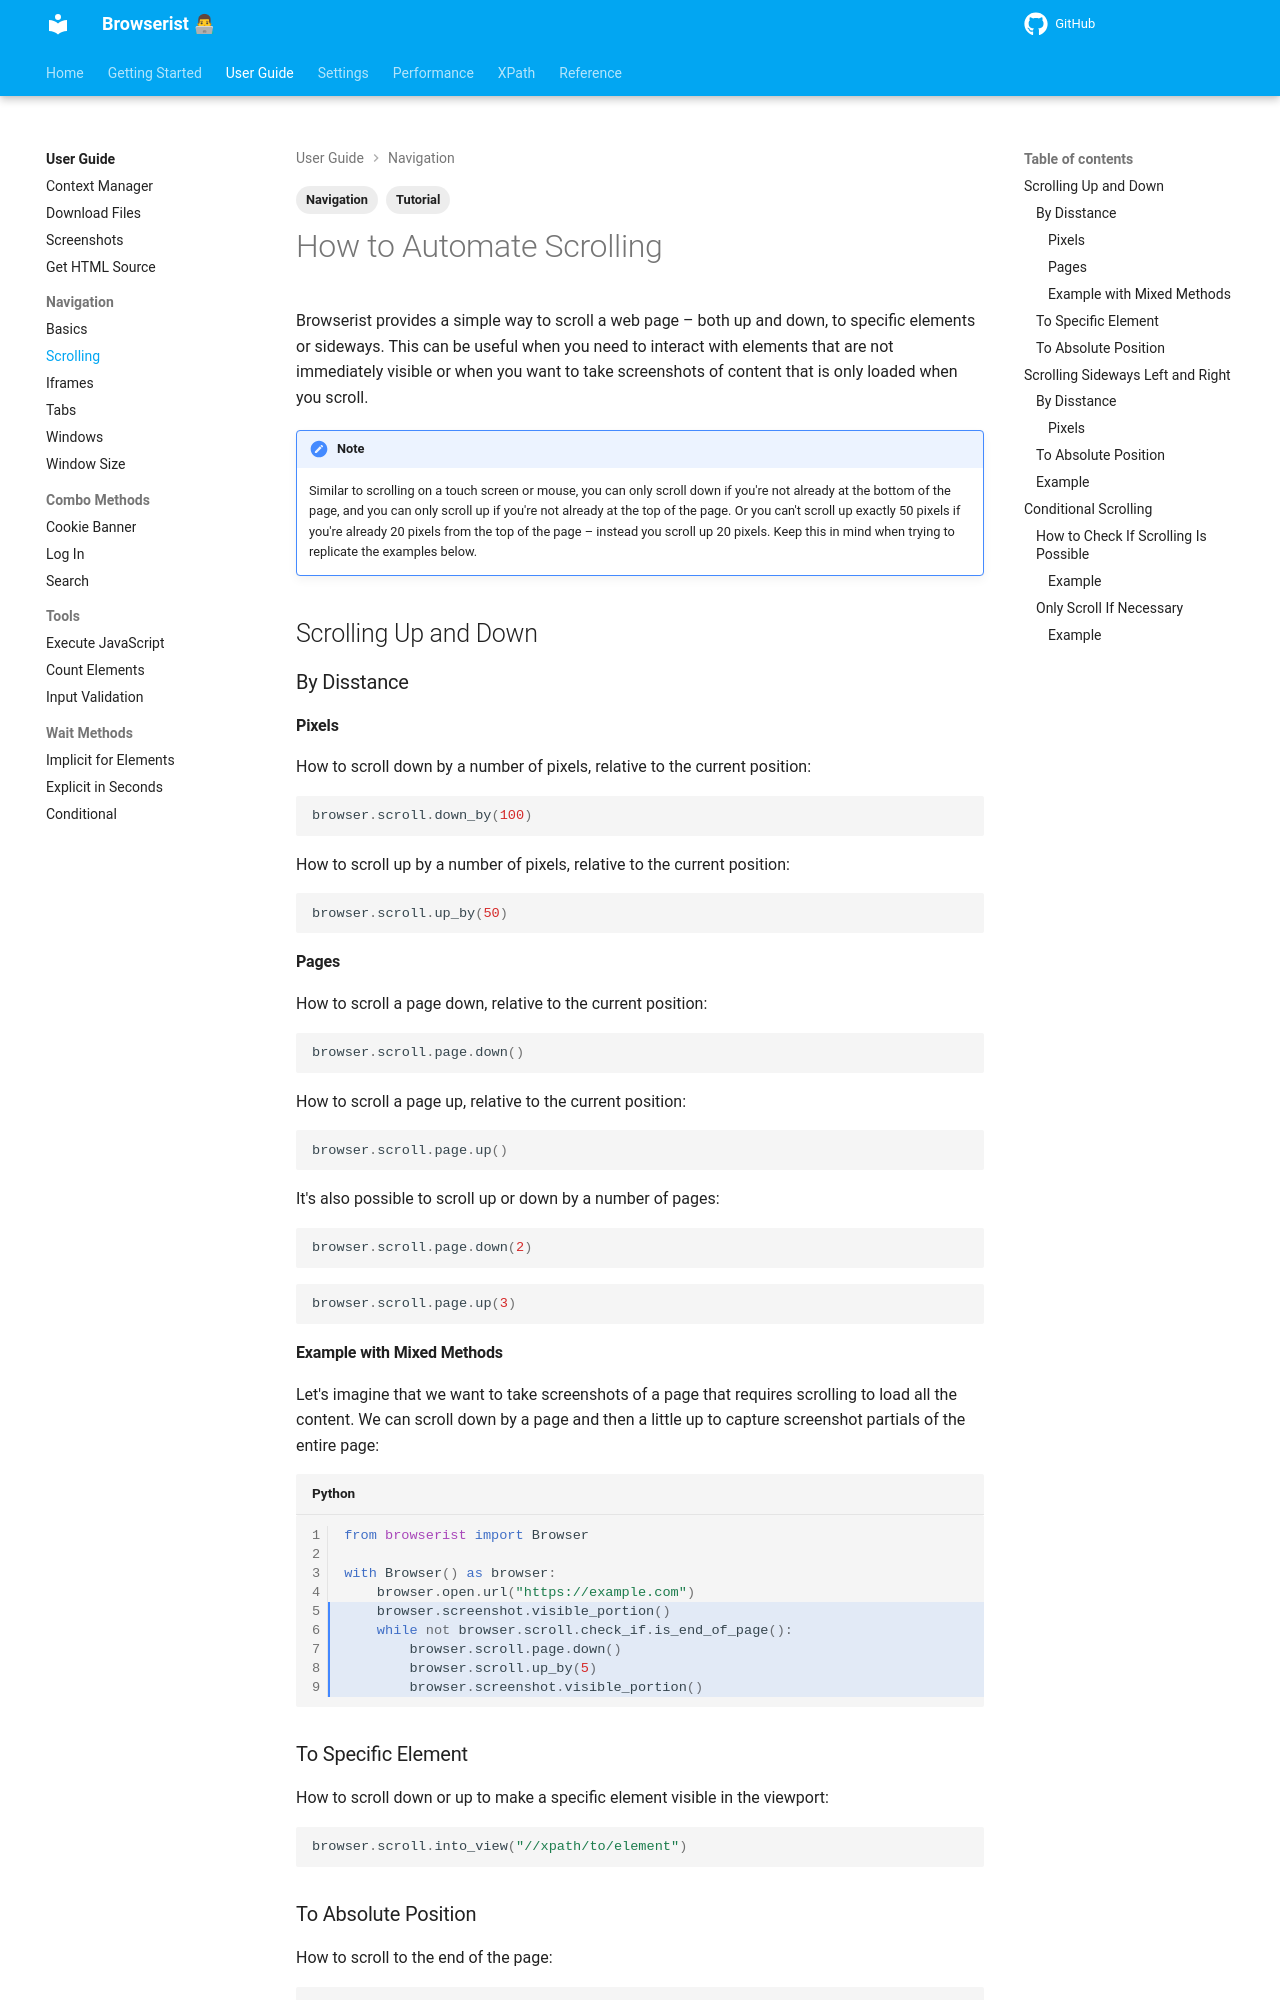

repository: jakob-bagterp/browserist · page: user-guide/navigation/scrolling/index.html · generator: mkdocs

---
title: How to Automate Scrolling in Web Scraping
description: Learn how to automate scrolling up or down, left or right in browser automation and web scraping using Browserist. Includes code examples for beginners and advanced users.
tags:
    - Tutorial
    - Navigation
---

# How to Automate Scrolling
Browserist provides a simple way to scroll a web page – both up and down, to specific elements or sideways. This can be useful when you need to interact with elements that are not immediately visible or when you want to take screenshots of content that is only loaded when you scroll.

!!! note
    Similar to scrolling on a touch screen or mouse, you can only scroll down if you're not already at the bottom of the page, and you can only scroll up if you're not already at the top of the page. Or you can't scroll up exactly 50 pixels if you're already 20 pixels from the top of the page – instead you scroll up 20 pixels. Keep this in mind when trying to replicate the examples below.

## Scrolling Up and Down
### By Disstance
#### Pixels
How to scroll down by a number of pixels, relative to the current position:

```python title=""
browser.scroll.down_by(100)
```

How to scroll up by a number of pixels, relative to the current position:

```python title=""
browser.scroll.up_by(50)
```

#### Pages
How to scroll a page down, relative to the current position:

```python title=""
browser.scroll.page.down()
```

How to scroll a page up, relative to the current position:

```python title=""
browser.scroll.page.up()
```

It's also possible to scroll up or down by a number of pages:

```python title=""
browser.scroll.page.down(2)
```

```python title=""
browser.scroll.page.up(3)
```

#### Example with Mixed Methods
Let's imagine that we want to take screenshots of a page that requires scrolling to load all the content. We can scroll down by a page and then a little up to capture screenshot partials of the entire page:

```python linenums="1" hl_lines="5-9"
from browserist import Browser

with Browser() as browser:
    browser.open.url("https://example.com")
    browser.screenshot.visible_portion()
    while not browser.scroll.check_if.is_end_of_page():
        browser.scroll.page.down()
        browser.scroll.up_by(5)
        browser.screenshot.visible_portion()
```
